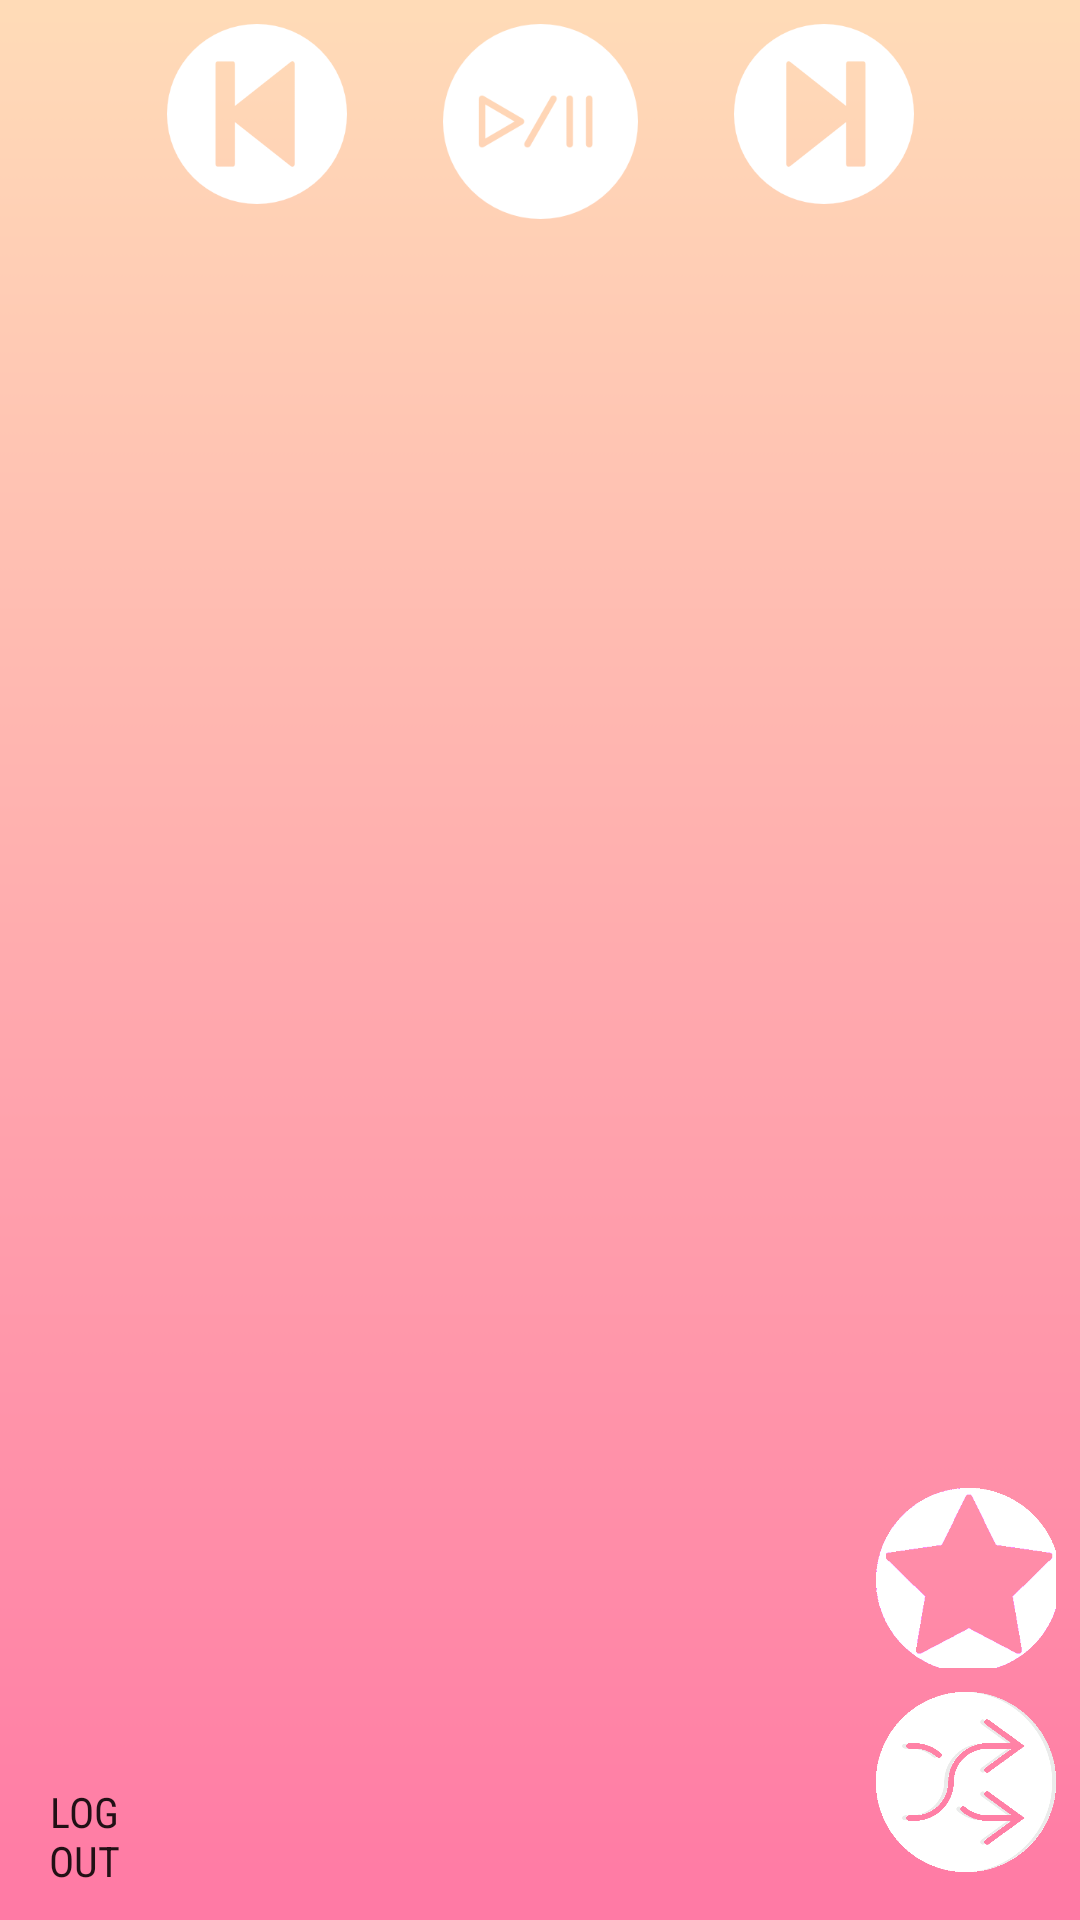

Android layout source for this screen:
<!-- AndroidManifest.xml: activity theme MusicApp -->
<!-- res/layout/activity_main.xml -->
<?xml version="1.0" encoding="utf-8"?>
<android.support.constraint.ConstraintLayout xmlns:android="http://schemas.android.com/apk/res/android"
    xmlns:app="http://schemas.android.com/apk/res-auto"
    xmlns:tools="http://schemas.android.com/tools"
    android:layout_width="match_parent"
    android:layout_height="match_parent"
    android:background="@drawable/back"
    tools:context=".MainActivity">

    <ListView
        android:id="@+id/songList"
        android:layout_width="wrap_content"
        android:layout_height="match_parent"
        android:layout_marginTop="80dp"
        app:layout_constraintBottom_toBottomOf="parent"
        app:layout_constraintEnd_toEndOf="parent"
        app:layout_constraintStart_toStartOf="parent"
        app:layout_constraintTop_toTopOf="parent">

    </ListView>

    <Button
        android:id="@+id/btnShf"
        android:layout_width="60dp"
        android:layout_height="60dp"
        android:layout_marginBottom="16dp"
        android:layout_marginEnd="8dp"
        android:background="@drawable/shuffle"
        app:layout_constraintBottom_toBottomOf="parent"
        app:layout_constraintEnd_toEndOf="parent" />

    <Button
        android:id="@+id/btnLO"
        android:layout_width="40dp"
        android:layout_height="40dp"
        android:layout_marginBottom="8dp"
        android:layout_marginStart="8dp"
        android:background="@drawable/round_button"
        android:fontFamily="sans-serif-condensed"
        android:text="Log Out"
        app:layout_constraintBottom_toBottomOf="parent"
        app:layout_constraintStart_toStartOf="parent" />

    <Button
        android:id="@+id/btnF"
        android:layout_width="60dp"
        android:layout_height="60dp"
        android:layout_marginBottom="8dp"
        android:layout_marginEnd="8dp"
        android:background="@drawable/favs"
        app:layout_constraintBottom_toTopOf="@+id/btnShf"
        app:layout_constraintEnd_toEndOf="@+id/songList" />

    <Button
        android:id="@+id/btnPlay"
        android:layout_width="65dp"
        android:layout_height="65dp"
        android:layout_marginTop="8dp"
        android:background="@drawable/play"
        app:layout_constraintEnd_toEndOf="parent"
        app:layout_constraintHorizontal_bias="0.5"
        app:layout_constraintStart_toStartOf="parent"
        app:layout_constraintTop_toTopOf="parent" />

    <Button
        android:id="@+id/btnPrev"
        android:layout_width="60dp"
        android:layout_height="60dp"
        android:layout_marginEnd="32dp"
        android:layout_marginTop="8dp"
        android:background="@drawable/previous"
        app:layout_constraintEnd_toStartOf="@+id/btnPlay"
        app:layout_constraintTop_toTopOf="parent" />

    <Button
        android:id="@+id/btnNext"
        android:layout_width="60dp"
        android:layout_height="60dp"
        android:layout_marginStart="32dp"
        android:layout_marginTop="8dp"
        android:background="@drawable/next"
        app:layout_constraintStart_toEndOf="@+id/btnPlay"
        app:layout_constraintTop_toTopOf="parent" />

</android.support.constraint.ConstraintLayout>
<!-- resources referenced by this layout -->
<resources>
  <!-- drawable back: png bitmap (drawable-v24, 2100 bytes) -->
  <!-- drawable favs: png bitmap (drawable-v24, 10020 bytes) -->
  <!-- drawable next: png bitmap (drawable-v24, 5161 bytes) -->
  <!-- drawable play: png bitmap (drawable-v24, 5470 bytes) -->
  <!-- drawable previous: png bitmap (drawable-v24, 6444 bytes) -->
  <!-- drawable shuffle: png bitmap (drawable-v24, 7537 bytes) -->
  <style name="MusicApp" parent="Theme.AppCompat.Light.NoActionBar">
          <item name="colorPrimary">@color/colorPrimary</item>
      </style>
  <color name="colorPrimary">#acdad7</color>
</resources>
